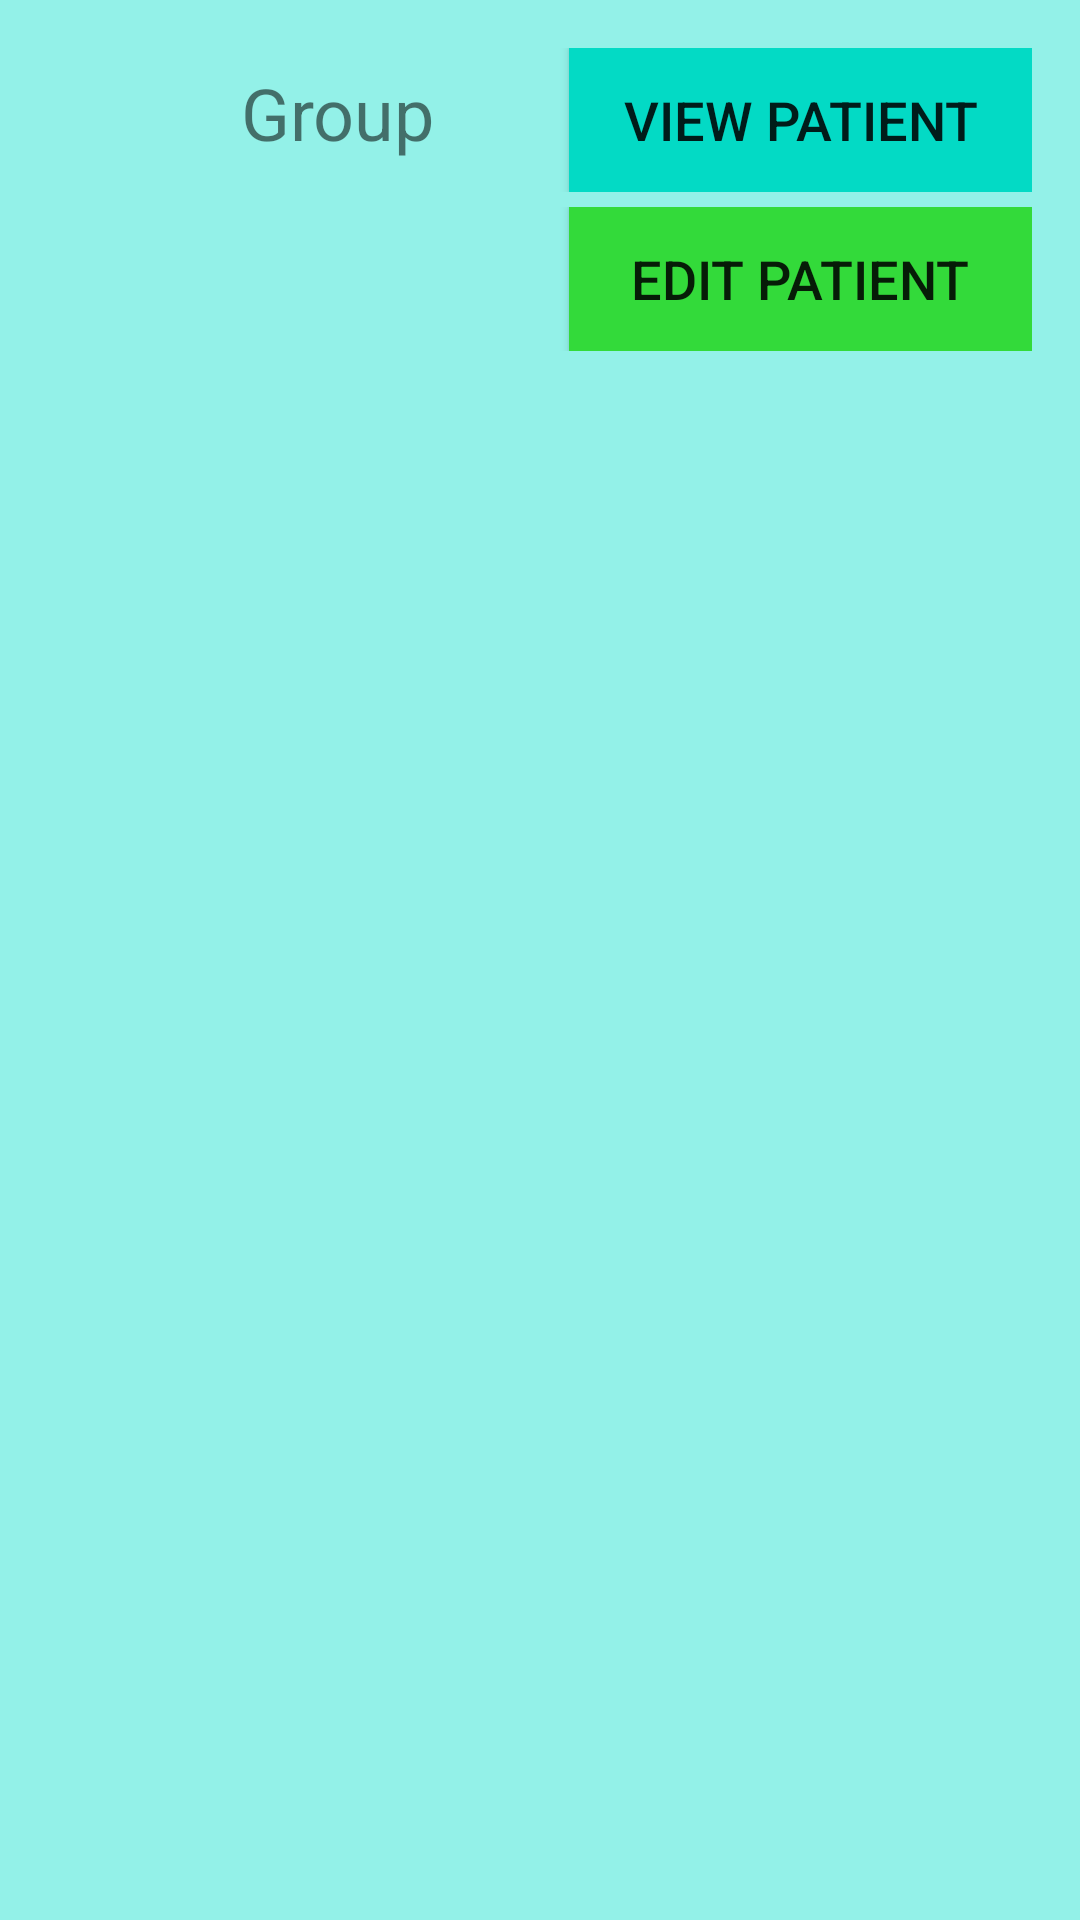

The Android layout XML behind this screen, and the referenced resources:
<!-- AndroidManifest.xml: application theme AppTheme -->
<!-- res/layout/patients_expandable_list_group.xml -->
<?xml version="1.0" encoding="utf-8"?>
<LinearLayout xmlns:android="http://schemas.android.com/apk/res/android"
    android:layout_width="match_parent"
    android:layout_height="match_parent"
    android:orientation="vertical"
    android:padding="?android:listPreferredItemPaddingLeft"
    android:paddingStart="35dp"
    android:paddingLeft="35dp">

    <LinearLayout
        android:layout_width="match_parent"
        android:layout_height="wrap_content"
        android:layout_weight="0"
        android:orientation="horizontal"
        android:paddingBottom="5dp">

        <TextView
            android:id="@+id/patients_prescription_group"
            android:layout_width="match_parent"
            android:layout_height="wrap_content"
            android:layout_weight="1"
            android:text="Group"
            android:textAlignment="center"
            android:textSize="24sp" />

        <Button
            android:id="@+id/patients_prescription_button"
            android:layout_width="match_parent"
            android:layout_height="wrap_content"
            android:layout_weight="1"
            android:background="@color/colorAccent"
            android:contentDescription=""
            android:focusable="false"
            android:onClick="ViewPatient"
            android:text="@string/viewpatient"
            android:textSize="18sp" />
    </LinearLayout>

    <LinearLayout
        android:layout_width="match_parent"
        android:layout_height="wrap_content"
        android:layout_weight="0"
        android:orientation="horizontal">

        <TextView
            android:id="@+id/textView10"
            android:layout_width="match_parent"
            android:layout_height="wrap_content"
            android:layout_weight="1" />

        <Button
            android:id="@+id/patients_edit_button"
            android:layout_width="match_parent"
            android:layout_height="wrap_content"
            android:layout_weight="1"
            android:background="@color/colorEdit"
            android:focusable="false"
            android:onClick="editPatient"
            android:text="@string/editpatient"
            android:textSize="18sp" />
    </LinearLayout>

</LinearLayout>
<!-- resources referenced by this layout -->
<resources>
  <color name="colorAccent">#03DAC5</color>
  <color name="colorEdit">#33DA3A</color>
  <string name="editpatient">Edit Patient</string>
  <string name="viewpatient">View Patient</string>
  <style name="AppTheme" parent="Theme.AppCompat.Light.NoActionBar">
          
          <item name="android:colorBackground">@color/colorBackground</item>
          <item name="colorPrimary">@color/colorPrimary</item>
          <item name="colorPrimaryDark">@color/colorPrimaryDark</item>
          <item name="colorAccent">@color/colorAccent</item>
      </style>
  <color name="colorBackground">#93F1E8</color>
  <color name="colorPrimary">#AB7BFF</color>
  <color name="colorPrimaryDark">#6000CC</color>
</resources>
